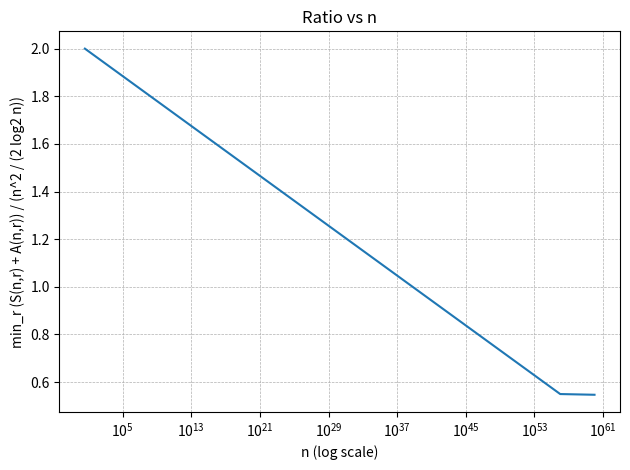

Write Python code to recreate this figure.
import math
import numpy as np
import matplotlib.pyplot as plt

def S(n, r):
    # S(n, r) := ceil(n / r) * (r * 2**r // 2)
    # return math.ceil(n / r) * (r * (2 ** r) // 2)
    return n * (2 ** r) // 2

def A(n, r):
    # A(n, r) := ceil(n / r) * ceil(n / 2)
    return n * n / (4 * r)
    # return math.ceil(n / r) * math.ceil(n / 2)

def best_ratio(n):
    """
    Compute (min_r S(n,r)+A(n,r)) / (n^2 / (2 log2 n))
    We search r from 1 up to min(n, ceil(log2 n) + r_extra).
    """
    if n <= 1:
        raise ValueError("n must be >= 2")

    r_max = min(n, int(math.ceil(math.log2(n))) + 4)
    best_val = None

    for r in range(1, r_max + 1):
        val = S(n, r) + A(n, r)
        if best_val is None or val < best_val:
            best_val = val

    denom = (n ** 2) / (2.0 * math.log2(n))
    return best_val / denom

# ---- parameters you can tweak ----
N_MIN = 4
N_MAX = int(1e60)
STEP = N_MAX // 10000  # you can increase this for fewer points (e.g., 5 or 10)

# compute values
n_values = list(range(N_MIN, N_MAX + 1, STEP))
ratios = [best_ratio(n) for n in n_values]

# plot
plt.figure()
plt.plot(n_values, ratios)
plt.xscale('log')          # x axis on log scale
plt.xlabel('n (log scale)')
plt.ylabel('min_r (S(n,r) + A(n,r)) / (n^2 / (2 log2 n))')
plt.title('Ratio vs n')
plt.grid(True, which='both', linestyle='--', linewidth=0.5)

plt.tight_layout()
plt.show()
